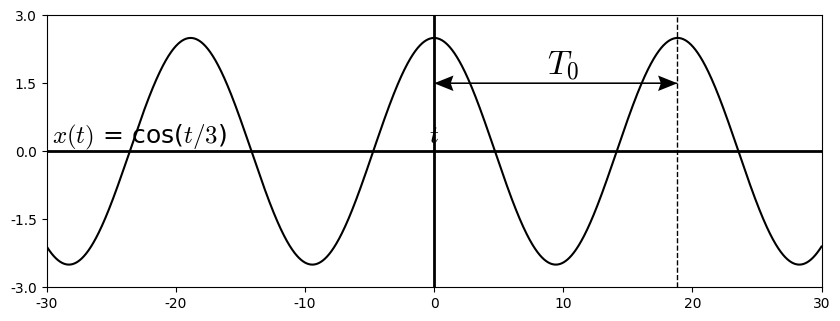

The script that saved this image: (Note: this script raises an exception after producing the figure.)
%matplotlib inline
#%matplotlib osx

import matplotlib.pyplot as plt
import matplotlib.lines as ln
import numpy as np

plt.rcParams['font.family'] = 'Times New Roman'
plt.rcParams['mathtext.fontset'] = 'cm'

step = 0.01

fig = plt.figure(figsize=(10,4),dpi=300)
#fig = plt.figure(figsize=(10,4))
fig.patch.set_alpha(0.)

ax =fig.add_subplot(111)
plt.xlim([-30, 30])
plt.ylim([-1.2, 1.2])
plt.axhline(0, color='k', linewidth=2)
plt.axvline(0, color='k', linewidth=2)
ax.xaxis.set_label_coords(1.02, 0.6)
ax.yaxis.set_label_coords(0.12,1.02)
plt.yticks([-3, -1.5, 0, 1.5, 3])
plt.xlabel('$t$', fontsize=18)
plt.ylabel('$x(t)$ = cos($t/3$)', fontsize=18, rotation=0)

Omega = 1/3
A = 2.5
t = np.arange(-30, 30, step)
x = A*np.cos(Omega*t)

plt.plot(t,x,"k")

plt.text(10, 1.9, '$T_0$', ha = 'center', va = 'center', fontsize=24)
plt.quiver(0,1.5, 18.84,0,angles='xy',units='x',linewidth=2, width=0.1, headwidth=12, headlength=15, headaxislength=13,scale=1)
plt.quiver(18.84,1.5, -18.84,0,angles='xy',units='x',linewidth=2, width=0.1, headwidth=12, headlength=15, headaxislength=13,scale=1)
plt.plot([18.84,18.84], [-3.0,3.0], "--", linewidth=1, color="black")

plt.subplots_adjust(left=None, bottom=0.2, right=None, top=None, wspace=None, hspace=None)
#plt.savefig('./figures/fig2.10.eps')
plt.savefig('./figures/fig2.10.png')
plt.show()


plt.close()
